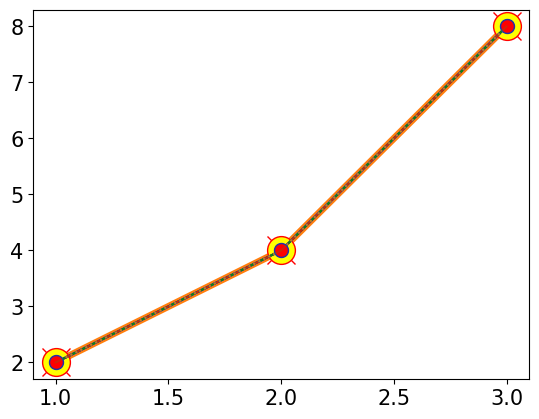
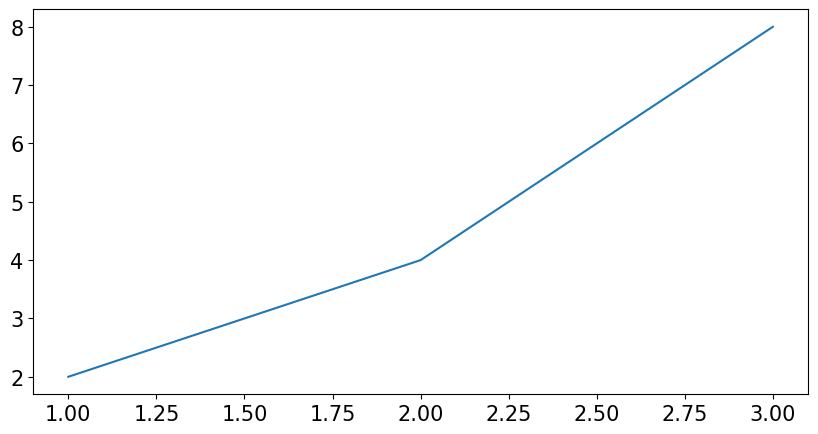
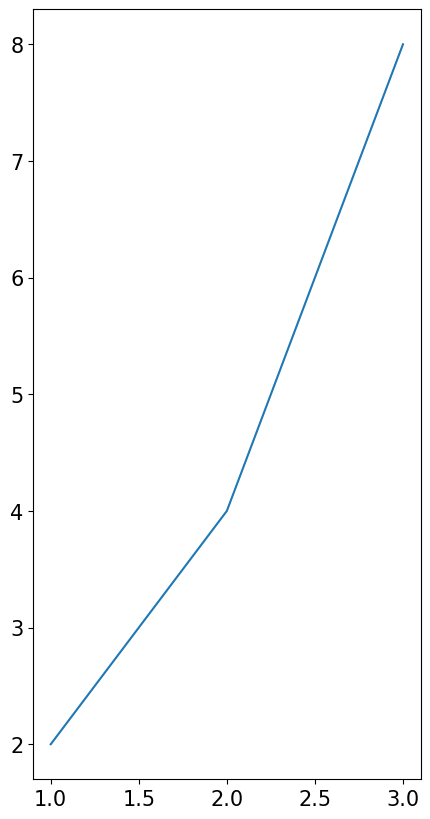
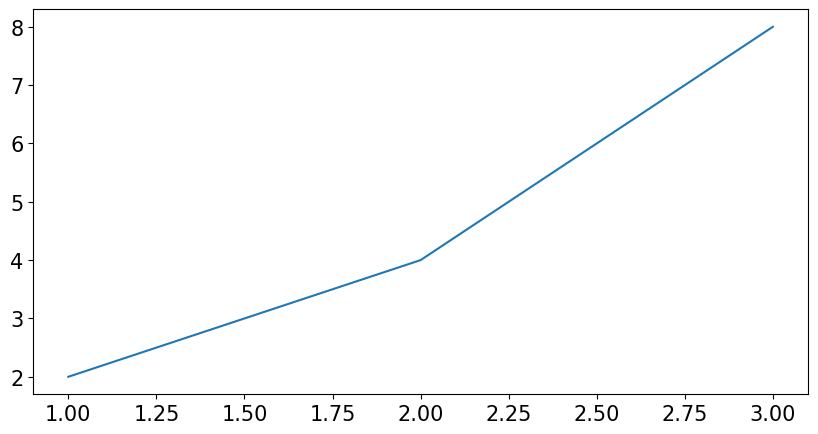
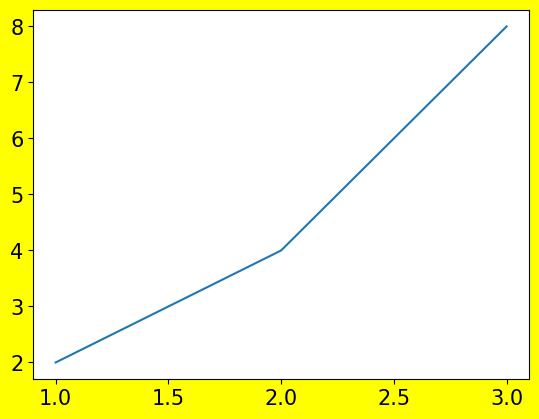

Here is the Python script that generated these plots, in order:
# ---
# jupyter:
#   jupytext:
#     formats: ipynb,py:light
#     text_representation:
#       extension: .py
#       format_name: light
#       format_version: '1.5'
#       jupytext_version: 1.14.4
#   kernelspec:
#     display_name: Python 3 (ipykernel)
#     language: python
#     name: python3
# ---

# # 04. 스타일

import matplotlib.pyplot as plt
import matplotlib
matplotlib.rcParams['font.family'] = 'Malgun Gothic'
matplotlib.rcParams['font.size'] = 15
matplotlib.rcParams['axes.unicode_minus'] = False

x = [1, 2, 3]
y = [2, 4, 8]

plt.plot(x, y)

plt.plot(x, y, linewidth=5)

# ## 마커(marker)

plt.plot(x, y, marker='o')

plt.plot(x, y, marker='o', linestyle='None')

plt.plot(x, y, marker='v', markersize=10)

plt.plot(x, y, marker='x', markersize=10)

plt.plot(x, y, marker='x', markersize=20, markeredgecolor='red')

plt.plot(x, y, marker='o', markersize=20, markeredgecolor='red', markerfacecolor='yellow')

# ## 선 스타일

plt.plot(x, y, linestyle=':')

plt.plot(x, y, linestyle='--')

plt.plot(x, y, linestyle='-.')

# ## 색깔

plt.plot(x, y, color='pink')

plt.plot(x, y, color='#ff0000')

plt.plot(x, y, color='b')

plt.plot(x, y, color='g')

# ## 포맷

plt.plot(x, y, 'ro--') # color, marker, linestyle

plt.plot(x, y, 'bv:')

plt.plot(x, y, 'go')

# ## 축약어

plt.plot(x, y, marker='o', mfc='red', ms='10', mec='blue', ls=':')

# ## 투명도

plt.plot(x, y, marker='o', mfc='red', ms='10', alpha=0.3) # alpha : 투명도(0~1)

# ## 그래프 크기

plt.figure(figsize=(10, 5)) # width, height
plt.plot(x, y)

plt.figure(figsize=(5, 10))
plt.plot(x, y)

plt.figure(figsize=(10, 5), dpi=200) # dpi 확대
plt.plot(x, y)

# ## 그래프 배경색

plt.figure(facecolor='yellow') # color picker
plt.plot(x, y)
